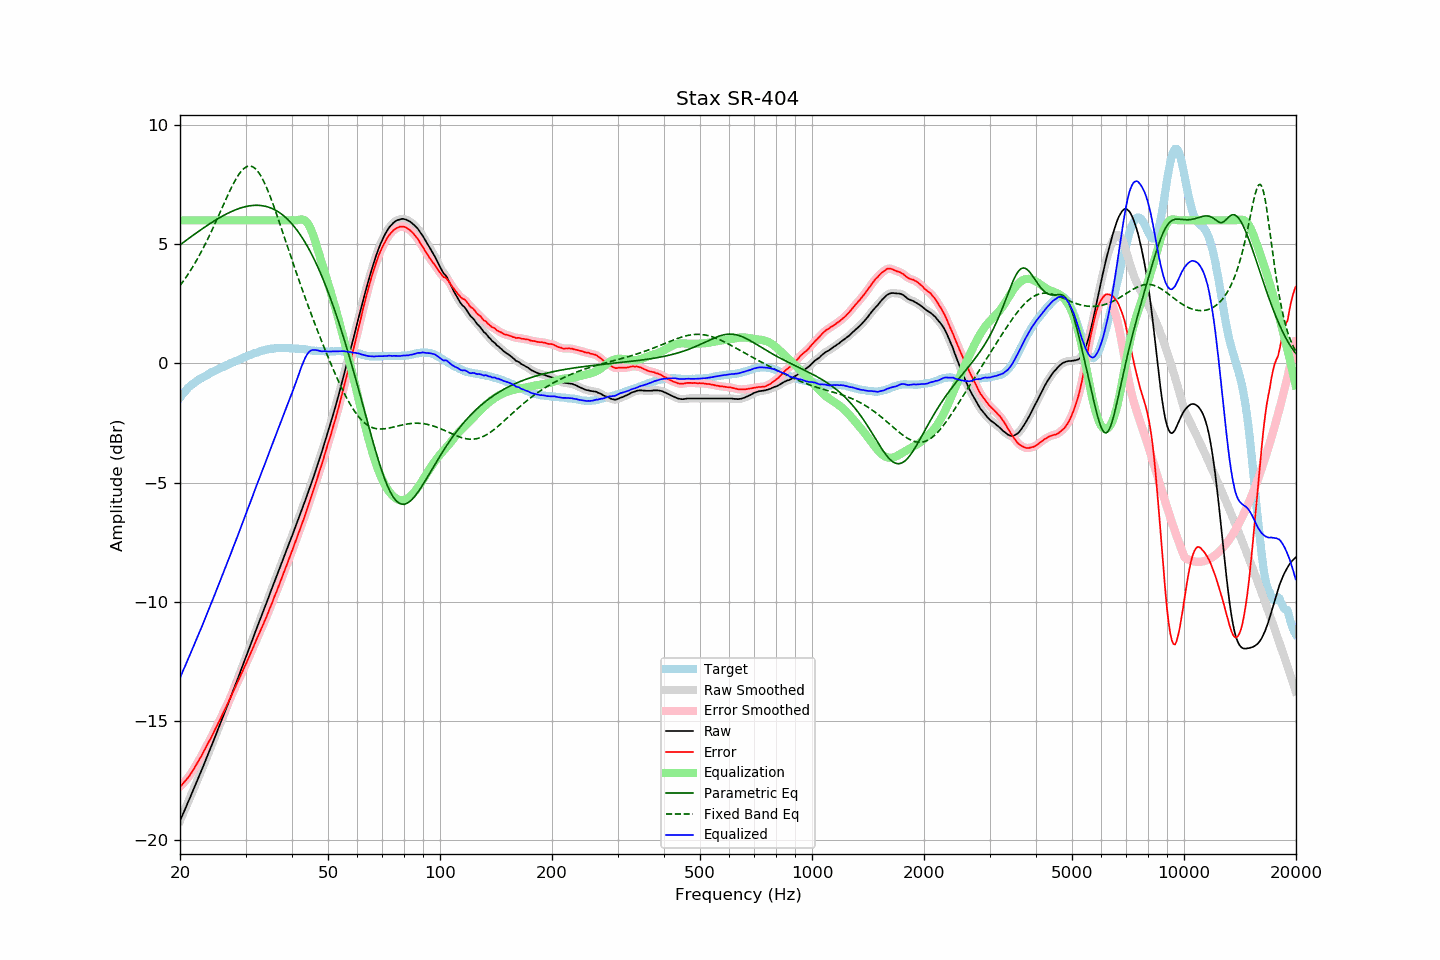

The data file committed next to this chart (first rows):
frequency, raw, error, smoothed, error_smoothed, equalization, parametric_eq, fixed_band_eq, equalized_raw, equalized_smoothed, target
20.00, -19.18, -17.74, -19.18, -17.75, 6.00, 4.97, 3.26, -13.18, -13.18, -1.43
20.20, -19.03, -17.68, -19.03, -17.68, 6.00, 5.02, 3.35, -13.03, -13.03, -1.34
20.40, -18.87, -17.60, -18.87, -17.61, 6.00, 5.07, 3.44, -12.87, -12.87, -1.26
20.61, -18.72, -17.53, -18.72, -17.53, 6.00, 5.12, 3.54, -12.72, -12.72, -1.20
20.81, -18.56, -17.45, -18.56, -17.45, 6.00, 5.17, 3.64, -12.56, -12.56, -1.10
21.02, -18.40, -17.37, -18.40, -17.37, 6.00, 5.22, 3.74, -12.40, -12.40, -1.03
21.23, -18.25, -17.28, -18.25, -17.28, 6.00, 5.27, 3.84, -12.25, -12.25, -0.97
21.44, -18.09, -17.18, -18.09, -17.18, 6.00, 5.32, 3.95, -12.09, -12.09, -0.91
21.66, -17.93, -17.07, -17.93, -17.07, 6.00, 5.37, 4.06, -11.93, -11.93, -0.86
21.87, -17.77, -16.96, -17.77, -16.96, 6.00, 5.42, 4.17, -11.77, -11.77, -0.81
22.09, -17.61, -16.85, -17.61, -16.85, 6.00, 5.46, 4.29, -11.61, -11.61, -0.76
22.31, -17.45, -16.74, -17.45, -16.74, 6.00, 5.51, 4.40, -11.45, -11.45, -0.71
22.54, -17.29, -16.62, -17.29, -16.62, 6.00, 5.56, 4.52, -11.29, -11.29, -0.67
22.76, -17.13, -16.50, -17.13, -16.50, 6.00, 5.61, 4.65, -11.13, -11.13, -0.63
22.99, -16.97, -16.37, -16.97, -16.37, 6.00, 5.65, 4.78, -10.97, -10.97, -0.60
23.22, -16.80, -16.24, -16.80, -16.24, 6.00, 5.70, 4.91, -10.80, -10.80, -0.56
23.45, -16.64, -16.12, -16.64, -16.12, 6.00, 5.74, 5.04, -10.64, -10.64, -0.52
23.69, -16.47, -15.99, -16.47, -15.99, 6.00, 5.79, 5.18, -10.47, -10.47, -0.48
23.92, -16.30, -15.86, -16.30, -15.87, 6.00, 5.83, 5.32, -10.30, -10.30, -0.44
24.16, -16.14, -15.75, -16.14, -15.74, 6.00, 5.88, 5.46, -10.14, -10.14, -0.39
24.40, -15.97, -15.61, -15.97, -15.61, 6.00, 5.92, 5.60, -9.97, -9.97, -0.36
24.65, -15.80, -15.47, -15.80, -15.47, 6.00, 5.96, 5.75, -9.80, -9.80, -0.33
24.89, -15.63, -15.33, -15.63, -15.33, 6.00, 6.00, 5.90, -9.63, -9.63, -0.30
25.14, -15.46, -15.20, -15.46, -15.19, 6.00, 6.05, 6.04, -9.46, -9.46, -0.26
25.39, -15.29, -15.05, -15.29, -15.06, 6.00, 6.09, 6.20, -9.29, -9.29, -0.23
25.65, -15.12, -14.93, -15.12, -14.92, 6.00, 6.12, 6.35, -9.12, -9.12, -0.19
25.91, -14.95, -14.78, -14.95, -14.78, 6.00, 6.16, 6.50, -8.95, -8.95, -0.17
26.16, -14.78, -14.63, -14.78, -14.64, 6.00, 6.20, 6.65, -8.78, -8.78, -0.14
26.43, -14.61, -14.51, -14.61, -14.50, 6.00, 6.24, 6.80, -8.61, -8.61, -0.11
26.69, -14.43, -14.35, -14.43, -14.36, 6.00, 6.27, 6.95, -8.43, -8.43, -0.08
26.96, -14.26, -14.21, -14.26, -14.22, 6.00, 6.30, 7.10, -8.26, -8.26, -0.05
27.23, -14.08, -14.07, -14.08, -14.07, 6.00, 6.34, 7.24, -8.08, -8.08, -0.01
27.50, -13.91, -13.93, -13.91, -13.93, 6.00, 6.37, 7.38, -7.91, -7.91, 0.02
27.77, -13.73, -13.77, -13.73, -13.78, 6.00, 6.40, 7.51, -7.73, -7.73, 0.04
28.05, -13.56, -13.64, -13.56, -13.63, 6.00, 6.43, 7.64, -7.56, -7.56, 0.08
28.33, -13.38, -13.48, -13.38, -13.49, 6.00, 6.45, 7.75, -7.38, -7.38, 0.10
28.62, -13.21, -13.34, -13.21, -13.34, 6.00, 6.48, 7.86, -7.21, -7.21, 0.13
28.90, -13.03, -13.20, -13.03, -13.19, 6.00, 6.50, 7.96, -7.03, -7.03, 0.17
29.19, -12.85, -13.04, -12.85, -13.05, 6.00, 6.52, 8.05, -6.85, -6.85, 0.19
29.48, -12.67, -12.90, -12.67, -12.90, 6.00, 6.54, 8.12, -6.67, -6.67, 0.24
29.78, -12.49, -12.75, -12.49, -12.75, 6.00, 6.56, 8.19, -6.49, -6.49, 0.26
30.08, -12.32, -12.61, -12.32, -12.61, 6.00, 6.58, 8.23, -6.32, -6.32, 0.28
30.38, -12.14, -12.45, -12.14, -12.45, 6.00, 6.59, 8.26, -6.14, -6.14, 0.31
30.68, -11.96, -12.30, -11.96, -12.30, 6.00, 6.60, 8.27, -5.96, -5.96, 0.34
30.99, -11.78, -12.14, -11.78, -12.15, 6.00, 6.61, 8.27, -5.78, -5.78, 0.36
31.30, -11.60, -11.99, -11.60, -11.99, 6.00, 6.62, 8.25, -5.60, -5.60, 0.39
31.61, -11.41, -11.83, -11.41, -11.83, 6.00, 6.63, 8.21, -5.41, -5.41, 0.42
31.93, -11.23, -11.67, -11.23, -11.67, 6.00, 6.63, 8.16, -5.23, -5.23, 0.44
32.24, -11.06, -11.51, -11.06, -11.52, 6.00, 6.63, 8.09, -5.06, -5.06, 0.46
32.57, -10.88, -11.37, -10.88, -11.37, 6.00, 6.63, 8.00, -4.88, -4.88, 0.48
32.89, -10.71, -11.22, -10.71, -11.22, 6.00, 6.62, 7.89, -4.71, -4.71, 0.51
33.22, -10.53, -11.06, -10.53, -11.06, 6.00, 6.61, 7.78, -4.53, -4.53, 0.53
33.55, -10.36, -10.91, -10.36, -10.91, 6.00, 6.60, 7.65, -4.36, -4.36, 0.55
33.89, -10.19, -10.75, -10.19, -10.75, 6.00, 6.59, 7.50, -4.19, -4.19, 0.56
34.23, -10.01, -10.60, -10.01, -10.59, 6.00, 6.57, 7.35, -4.01, -4.01, 0.59
34.57, -9.83, -10.42, -9.83, -10.42, 6.00, 6.55, 7.19, -3.83, -3.83, 0.59
34.92, -9.64, -10.24, -9.65, -10.26, 6.00, 6.53, 7.02, -3.64, -3.65, 0.60
35.27, -9.47, -10.09, -9.47, -10.08, 6.00, 6.50, 6.84, -3.47, -3.47, 0.62
35.62, -9.29, -9.91, -9.29, -9.91, 6.00, 6.47, 6.66, -3.29, -3.29, 0.62
35.97, -9.11, -9.73, -9.11, -9.74, 6.00, 6.44, 6.47, -3.11, -3.11, 0.63
... 635 more rows
